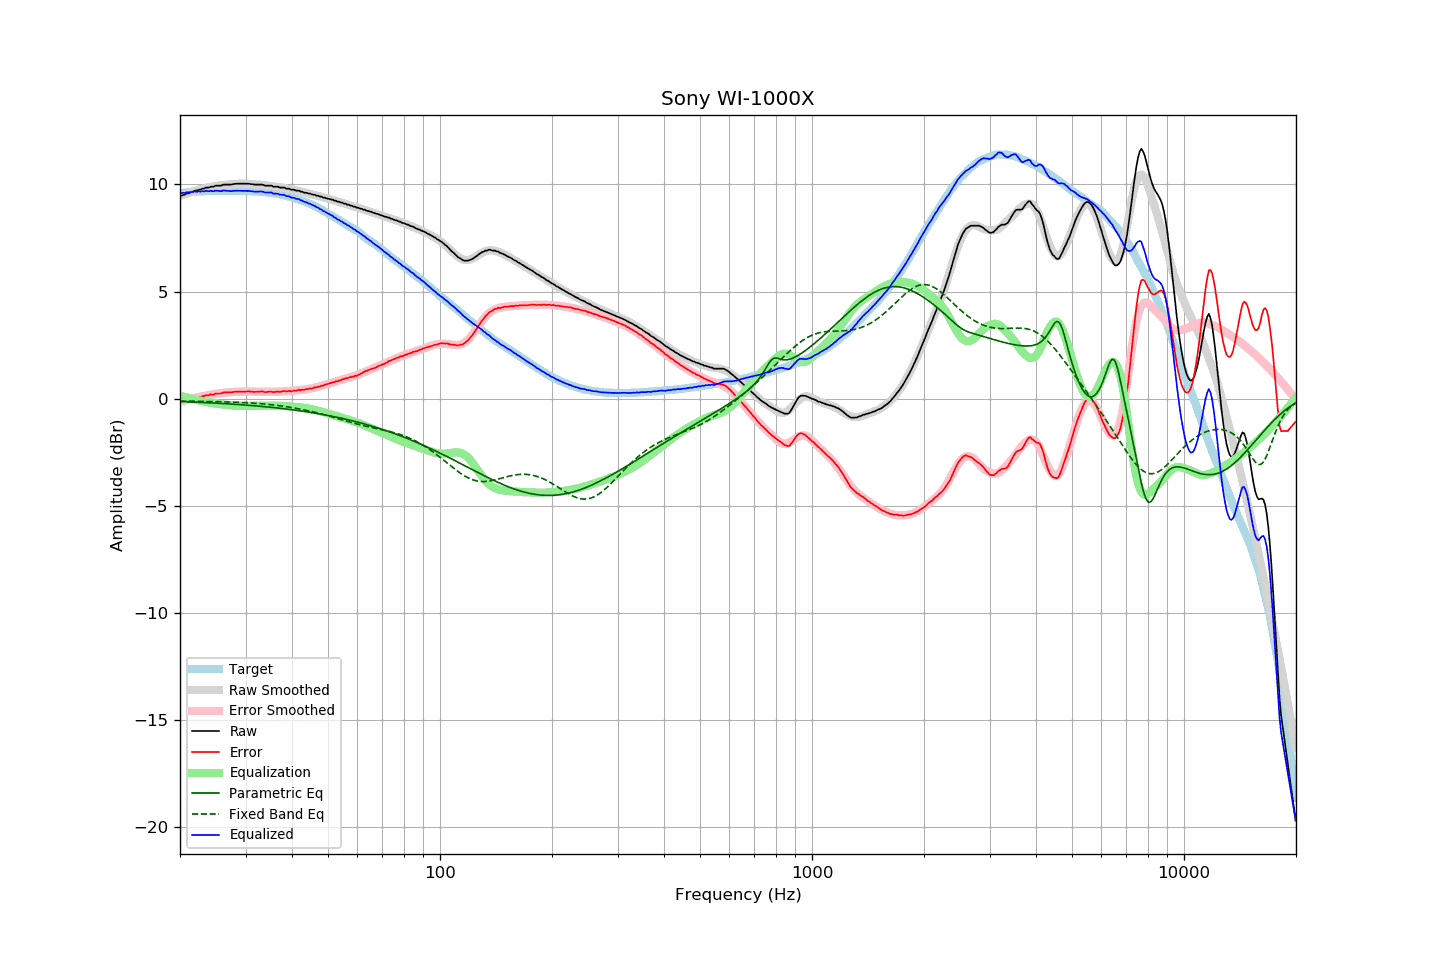

The table this chart was drawn from, first rows:
frequency, raw, error, smoothed, error_smoothed, equalization, parametric_eq, fixed_band_eq, equalized_raw, equalized_smoothed, target
20.00, 9.47, -0.12, 9.46, -0.14, 0.14, -0.13, -0.11, 9.61, 9.59, 9.59
20.20, 9.47, -0.13, 9.48, -0.12, 0.12, -0.14, -0.11, 9.59, 9.60, 9.60
20.40, 9.51, -0.10, 9.51, -0.10, 0.10, -0.14, -0.11, 9.61, 9.61, 9.61
20.61, 9.52, -0.10, 9.54, -0.08, 0.08, -0.14, -0.11, 9.60, 9.62, 9.62
20.81, 9.57, -0.05, 9.57, -0.06, 0.06, -0.14, -0.11, 9.63, 9.62, 9.62
21.02, 9.58, -0.05, 9.59, -0.04, 0.04, -0.15, -0.11, 9.62, 9.63, 9.63
21.23, 9.61, -0.03, 9.62, -0.02, 0.02, -0.15, -0.11, 9.64, 9.64, 9.64
21.44, 9.64, -0.01, 9.64, -0.00, 0.00, -0.15, -0.11, 9.65, 9.65, 9.65
21.66, 9.66, 0.01, 9.67, 0.01, -0.01, -0.16, -0.12, 9.65, 9.65, 9.65
21.87, 9.70, 0.04, 9.69, 0.03, -0.03, -0.16, -0.12, 9.67, 9.66, 9.66
22.09, 9.71, 0.05, 9.71, 0.05, -0.05, -0.16, -0.12, 9.66, 9.66, 9.66
22.31, 9.73, 0.06, 9.73, 0.07, -0.07, -0.17, -0.12, 9.67, 9.67, 9.67
22.54, 9.75, 0.08, 9.76, 0.08, -0.08, -0.17, -0.12, 9.67, 9.67, 9.67
22.76, 9.76, 0.08, 9.78, 0.10, -0.10, -0.17, -0.12, 9.66, 9.68, 9.68
22.99, 9.80, 0.12, 9.80, 0.12, -0.12, -0.18, -0.12, 9.69, 9.68, 9.68
23.22, 9.80, 0.12, 9.82, 0.13, -0.13, -0.18, -0.13, 9.67, 9.68, 9.68
23.45, 9.85, 0.16, 9.83, 0.15, -0.15, -0.18, -0.13, 9.71, 9.69, 9.69
23.69, 9.85, 0.16, 9.85, 0.16, -0.16, -0.19, -0.13, 9.69, 9.69, 9.69
23.92, 9.85, 0.16, 9.87, 0.17, -0.17, -0.19, -0.13, 9.68, 9.69, 9.69
24.16, 9.89, 0.20, 9.88, 0.19, -0.19, -0.19, -0.13, 9.71, 9.69, 9.69
24.40, 9.89, 0.19, 9.90, 0.20, -0.20, -0.20, -0.13, 9.69, 9.70, 9.70
24.65, 9.89, 0.19, 9.91, 0.21, -0.21, -0.20, -0.13, 9.68, 9.70, 9.70
24.89, 9.94, 0.24, 9.92, 0.23, -0.23, -0.20, -0.14, 9.72, 9.70, 9.70
25.14, 9.94, 0.24, 9.94, 0.24, -0.24, -0.21, -0.14, 9.71, 9.70, 9.70
25.39, 9.94, 0.24, 9.95, 0.25, -0.25, -0.21, -0.14, 9.70, 9.70, 9.70
25.65, 9.94, 0.24, 9.96, 0.25, -0.25, -0.22, -0.14, 9.69, 9.70, 9.70
25.91, 9.95, 0.25, 9.97, 0.26, -0.26, -0.22, -0.14, 9.69, 9.70, 9.70
26.16, 9.99, 0.29, 9.97, 0.27, -0.27, -0.23, -0.15, 9.72, 9.70, 9.70
26.43, 9.99, 0.29, 9.98, 0.28, -0.28, -0.23, -0.15, 9.71, 9.70, 9.70
26.69, 9.99, 0.29, 9.99, 0.29, -0.29, -0.23, -0.15, 9.70, 9.70, 9.70
26.96, 9.99, 0.29, 10.00, 0.30, -0.30, -0.24, -0.15, 9.70, 9.70, 9.70
27.23, 9.99, 0.29, 10.00, 0.30, -0.30, -0.24, -0.15, 9.69, 9.70, 9.70
27.50, 9.99, 0.29, 10.01, 0.31, -0.31, -0.25, -0.16, 9.68, 9.70, 9.70
27.77, 10.01, 0.31, 10.01, 0.31, -0.31, -0.25, -0.16, 9.70, 9.70, 9.70
28.05, 10.02, 0.32, 10.02, 0.32, -0.32, -0.26, -0.16, 9.70, 9.70, 9.70
28.33, 10.03, 0.33, 10.03, 0.33, -0.33, -0.26, -0.16, 9.71, 9.70, 9.70
28.62, 10.03, 0.33, 10.03, 0.33, -0.33, -0.27, -0.17, 9.70, 9.70, 9.70
28.90, 10.03, 0.33, 10.03, 0.33, -0.33, -0.27, -0.17, 9.70, 9.70, 9.70
29.19, 10.03, 0.33, 10.03, 0.33, -0.33, -0.28, -0.17, 9.70, 9.70, 9.70
29.48, 10.03, 0.33, 10.03, 0.33, -0.33, -0.29, -0.18, 9.70, 9.70, 9.70
29.78, 10.03, 0.33, 10.03, 0.33, -0.33, -0.29, -0.18, 9.70, 9.70, 9.70
30.08, 10.03, 0.33, 10.03, 0.33, -0.33, -0.30, -0.18, 9.70, 9.70, 9.70
30.38, 10.03, 0.34, 10.03, 0.34, -0.34, -0.30, -0.19, 9.70, 9.69, 9.69
30.68, 10.03, 0.34, 10.03, 0.34, -0.34, -0.31, -0.19, 9.70, 9.69, 9.69
30.99, 10.01, 0.32, 10.02, 0.33, -0.33, -0.31, -0.20, 9.68, 9.69, 9.69
31.30, 10.01, 0.33, 10.01, 0.33, -0.33, -0.32, -0.20, 9.68, 9.68, 9.68
31.61, 9.99, 0.31, 10.01, 0.33, -0.33, -0.33, -0.21, 9.66, 9.68, 9.68
31.93, 9.99, 0.32, 10.00, 0.33, -0.33, -0.33, -0.21, 9.66, 9.67, 9.67
32.24, 9.99, 0.32, 10.00, 0.33, -0.33, -0.34, -0.22, 9.67, 9.67, 9.67
32.57, 9.99, 0.33, 9.99, 0.33, -0.33, -0.35, -0.22, 9.67, 9.66, 9.66
32.89, 9.99, 0.33, 9.98, 0.32, -0.32, -0.35, -0.23, 9.67, 9.66, 9.66
33.22, 9.99, 0.34, 9.98, 0.32, -0.32, -0.36, -0.24, 9.67, 9.65, 9.65
33.55, 9.97, 0.32, 9.97, 0.32, -0.32, -0.37, -0.24, 9.65, 9.65, 9.65
33.89, 9.94, 0.30, 9.96, 0.32, -0.32, -0.37, -0.25, 9.62, 9.64, 9.64
34.23, 9.94, 0.31, 9.95, 0.32, -0.32, -0.38, -0.26, 9.62, 9.63, 9.63
34.57, 9.94, 0.32, 9.94, 0.32, -0.32, -0.39, -0.27, 9.62, 9.62, 9.62
34.92, 9.94, 0.33, 9.93, 0.32, -0.32, -0.40, -0.27, 9.62, 9.61, 9.61
35.27, 9.94, 0.33, 9.92, 0.32, -0.32, -0.40, -0.28, 9.62, 9.60, 9.61
35.62, 9.89, 0.30, 9.91, 0.32, -0.32, -0.41, -0.29, 9.57, 9.59, 9.59
35.97, 9.89, 0.31, 9.90, 0.32, -0.32, -0.42, -0.30, 9.57, 9.58, 9.58
... 635 more rows
